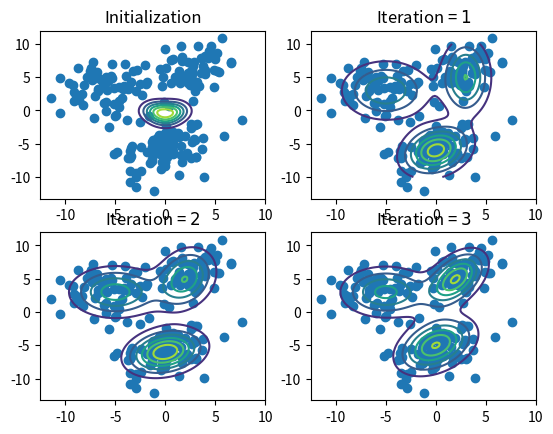

Python code for this plot:
import matplotlib.pyplot as plt
import numpy as np 
from numpy.linalg import inv, det

def sampling(Pi, mean, cov, N):
    samples = np.array([])
    for idx in range(len(Pi)):
        _sample = np.random.multivariate_normal(mean[idx], cov[idx], int(N*Pi[idx]))
        samples = np.append(samples, _sample)
    return samples.reshape((-1, mean[0].shape[0]))


# 多维高斯分布
def gaussion(x, mu, Sigma):
    dim = len(x)
    constant = (2*np.pi)**(-dim/2) * det(Sigma)**(-0.5)
    return constant * np.exp(-0.5*(x-mu).dot(inv(Sigma)).dot(x-mu))


# 高斯混合分布
def gaussion_mixture(x, Pi, mu, Sigma):
    z = 0
    for idx in range(len(Pi)):
        z += Pi[idx]* gaussion(x, mu[idx], Sigma[idx])
    return z


def plot_gaussion(Pi, mu, Sigma):
    x = np.linspace(-10, 10, 100)
    y = np.linspace(-10, 10, 100)
    x, y = np.meshgrid(x, y)
    X = np.array([x.ravel(), y.ravel()]).T
    z = [ gaussion_mixture(x, Pi, mu, Sigma) for x in X ]
    z = np.array(z).reshape(x.shape)
    return plt.contour(x, y, z)


def EM_step(X, Pi, mu, Sigma):
    N = len(X); K = len(Pi)
    gamma = np.zeros((N, K))

    # E-step
    for n in range(N):
        p_xn = 0
        for k in range(K):
            t = Pi[k]*gaussion(X[n], mu[k], Sigma[k]) 
            p_xn += t
            gamma[n, k] = t
        gamma[n] /= p_xn

    # M-step
    for k in range(K):
        _mu = np.zeros(mu[k].shape)
        _Sigma = np.zeros(Sigma[k].shape)
        N_k = np.sum(gamma[:,k])

        # 更新均值
        for n in range(N):
            _mu += gamma[n,k]*X[n]
        mu[k] = _mu / N_k

        # 更新方差
        for n in range(N):
            delta = np.matrix(X[n]- mu[k]).T
            _Sigma += gamma[n, k]*np.array( delta.dot(delta.T) )
        Sigma[k] = _Sigma / N_k

        # 更新权重
        Pi[k] = N_k / N

    return Pi, mu, Sigma


if __name__ == '__main__':
    Pi = np.array([ 0.3, 0.3, 0.4 ])
    mu = np.array([
        [-6, 3],
        [3, 6],
        [0, -6]
    ])
    Sigma = np.array([
        [[4,0], [0,4]],
        [[4,1], [1,4]],
        [[6,2], [2,6]]
    ])

    # 参数初始值
    _Pi = np.array([
        0.33, 
        0.33, 
        0.34
    ])
    _mu = np.array([
        [0, -1],
        [1, 0],
        [-1, 0]
    ])
    _Sigma = np.array([
        [[1,0], [0,1]],
        [[1,0], [0,1]],
        [[1,0], [0,1]]
    ])

    n_iter = 3
    samples = sampling(Pi, mu, Sigma, 200)
    
    # 初始状态
    plt.subplot(2, 2, 1)
    plt.title('Initialization')
    plt.scatter(*samples.T)
    plot_gaussion(_Pi, _mu, _Sigma)

    for i in range(n_iter):
        # EM算法迭代
        _Pi, _mu, _Sigma = EM_step(samples, _Pi, _mu, _Sigma)
        # 绘制迭代结果
        plt.subplot(2, 2, i+2)
        plt.title('Iteration = $%d$' % (i+1))
        plt.scatter(*samples.T)
        plot_gaussion(_Pi, _mu, _Sigma)
    plt.show()